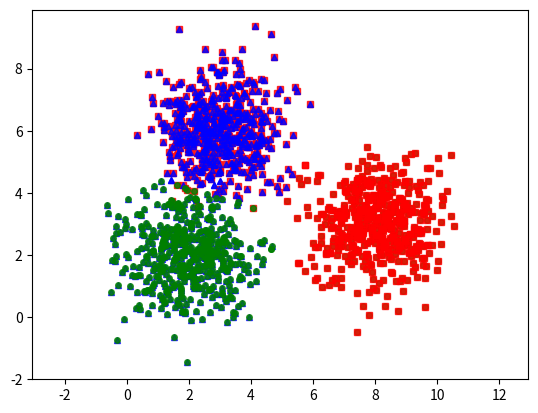

Write the Python code that produced this figure.
from __future__ import print_function
import numpy as np
import matplotlib.pyplot as plt
from scipy.spatial.distance import cdist
np.random.seed(11)
means = [[2,2],[8,3],[3,6]]
cov = [[1,0],[0,1]]
N = 500
K = 3
#multivariate_normal
X0 = np.random.multivariate_normal(means[0],cov,N)
X1 = np.random.multivariate_normal(means[1],cov,N)
X2 = np.random.multivariate_normal(means[2],cov,N)
X = np.concatenate((X0,X1,X2),axis = 0)
origin_label = np.asarray([0]*N + [1]*N + [2]*N)
def display(X,label):
	X0 = X[label == 0,:]
	X1 = X[label == 1,:]
	X2 = X[label == 2,:]
	plt.plot(X0[:,0],X0[:,1],'b^',markersize = 4,alpha = .8)
	plt.plot(X1[:,0],X1[:,1],'go',markersize = 4,alpha = .8)
	plt.plot(X2[:,0],X2[:,1],'rs',markersize = 4,alpha = .8)
	plt.axis('equal')
	plt.show()
display(X,origin_label)
# Gán nhãn mới
def khoitaocenter(X,k):
	return X[np.random.choice(X.shape[0],k,replace = False)]
def gannhan(X,center):
	D = cdist(X,center)
	return np.argmin(D,axis = 1)
def tammoi(X,label,K):
	center = np.zeros((K,X.shape[1]))
	for k in range (K):
		Xk = X[label == k,:]
		center[k,:] = np.mean(Xk,axis = 0)
	return center
def check(center,new_center):
	return (set([tuple(a) for a in center]) == 
        set([tuple(a) for a in new_center]))
def k_means(X,K):
	center = [khoitaocenter(X,K)]
	label = []
	it = 0
	while True:
		# gan nhan
		label.append(gannhan(X,center[-1]))
		# cap nhap tam
		new_center = tammoi(X,label[-1],K)
		if check(center[-1],new_center):
			break
		it += 1
		center.append(new_center)
	return (center,label,it)

(center,label,it) = k_means(X,K)
print("3 tam tim dc la: ")
print(center[-1])
display(X,label[-1])